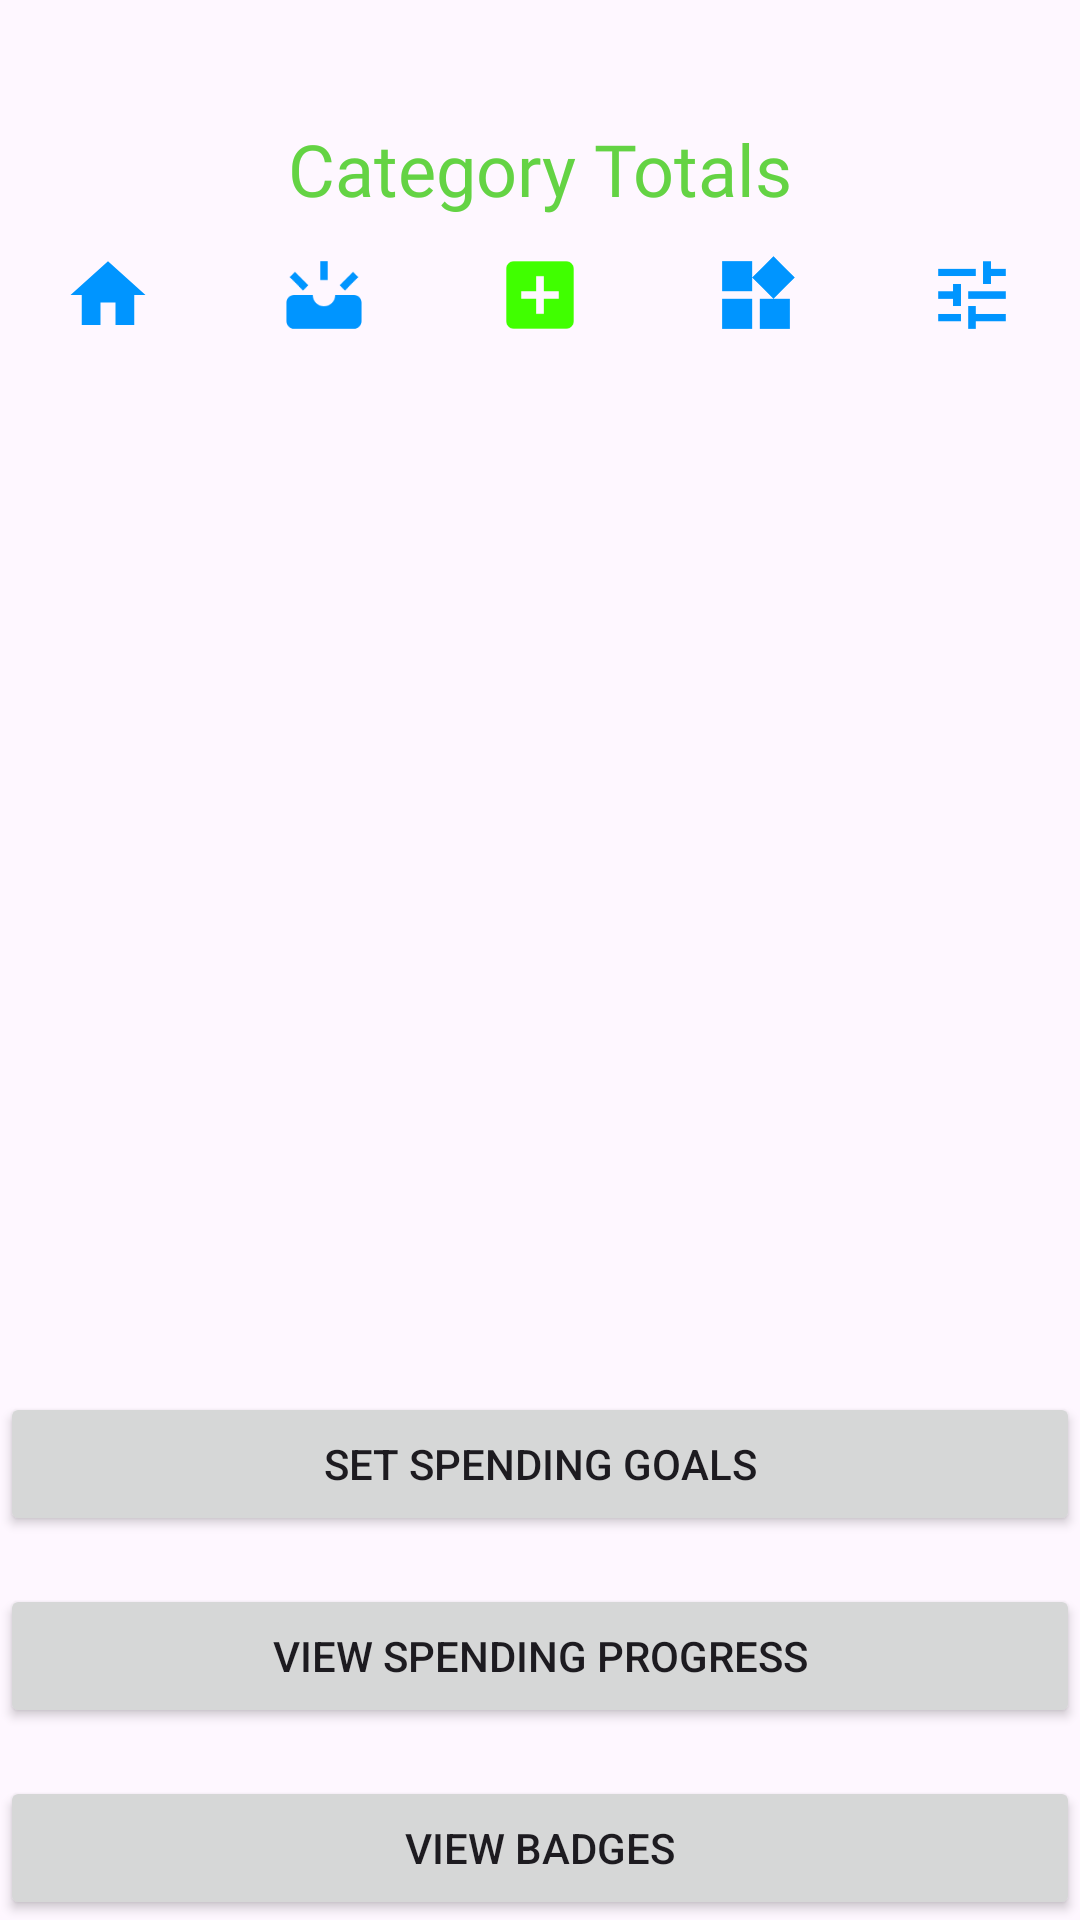

The Android layout XML behind this screen, and the referenced resources:
<!-- AndroidManifest.xml: application theme Theme.ISAVE -->
<!-- res/layout/activity_menu.xml -->
<?xml version="1.0" encoding="utf-8"?>
<androidx.constraintlayout.widget.ConstraintLayout xmlns:android="http://schemas.android.com/apk/res/android"
    xmlns:app="http://schemas.android.com/apk/res-auto"
    xmlns:tools="http://schemas.android.com/tools"
    android:id="@+id/main"
    android:layout_width="match_parent"
    android:layout_height="match_parent"
    tools:context=".Activities.MenuActivity">


    


    <TextView
        android:id="@+id/textView6"
        android:layout_width="match_parent"
        android:layout_height="wrap_content"
        android:layout_marginTop="40dp"
        android:fontFamily="@font/agbalumo"
        android:text="Category Totals"
        android:textAlignment="center"
        android:textColor="#64D344"
        android:textSize="24sp"
        app:layout_constraintTop_toTopOf="parent"
        app:layout_constraintStart_toStartOf="parent"
        app:layout_constraintEnd_toEndOf="parent" />


    
    <androidx.recyclerview.widget.RecyclerView
        android:id="@+id/categoryTotalsRecyclerView"
        android:layout_width="match_parent"
        android:layout_height="0dp"
        android:layout_marginTop="52dp"
        app:layout_constraintTop_toBottomOf="@id/textView6"
        app:layout_constraintBottom_toTopOf="@id/buttonsContainer"
        app:layout_constraintStart_toStartOf="parent"
        app:layout_constraintEnd_toEndOf="parent" />

    
    <LinearLayout
        android:id="@+id/buttonsContainer"
        android:layout_width="match_parent"
        android:layout_height="wrap_content"
        android:orientation="vertical"
        android:gravity="center"
        app:layout_constraintTop_toBottomOf="@id/categoryTotalsRecyclerView"
        app:layout_constraintBottom_toBottomOf="parent"
        app:layout_constraintStart_toStartOf="parent"
        app:layout_constraintEnd_toEndOf="parent">

        
        <Button
            android:id="@+id/setSpendingGoalsBtn"
            android:layout_width="match_parent"
            android:layout_height="wrap_content"
            android:layout_marginTop="16dp"
            android:text="Set Spending Goals" />

        
        <Button
            android:id="@+id/viewSpendingProgressBtn"
            android:layout_width="match_parent"
            android:layout_height="wrap_content"
            android:layout_marginTop="16dp"
            android:text="View Spending Progress" />

        <Button
            android:id="@+id/viewBadgesBtn"
            android:layout_width="match_parent"
            android:layout_height="wrap_content"
            android:layout_marginTop="16dp"
            android:text="View Badges" />
    </LinearLayout>

    
    <LinearLayout
        android:layout_width="match_parent"
        android:layout_height="wrap_content"
        android:orientation="horizontal"
        android:gravity="center"
        app:layout_constraintTop_toBottomOf="@id/textView6"
        app:layout_constraintBottom_toTopOf="@id/categoryTotalsRecyclerView"
        app:layout_constraintStart_toStartOf="parent"
        app:layout_constraintEnd_toEndOf="parent">

        <ImageView
            android:id="@+id/HomeCat"
            android:layout_width="0dp"
            android:layout_height="30dp"
            android:layout_weight="1"
            app:srcCompat="@drawable/baseline_home_24" />

        <ImageView
            android:id="@+id/TrasactionsCat"
            android:layout_width="0dp"
            android:layout_height="30dp"
            android:layout_weight="1"
            app:srcCompat="@drawable/baseline_upcoming_24" />

        <ImageView
            android:id="@+id/newTransactionsCat"
            android:layout_width="0dp"
            android:layout_height="30dp"
            android:layout_weight="1"
            app:srcCompat="@drawable/baseline_add_box_24" />

        <ImageView
            android:id="@+id/categoriesCat"
            android:layout_width="0dp"
            android:layout_height="30dp"
            android:layout_weight="1"
            app:srcCompat="@drawable/baseline_widgets_24" />

        <ImageView
            android:id="@+id/goToMoreTransactions"
            android:layout_width="0dp"
            android:layout_height="30dp"
            android:layout_weight="1"
            app:srcCompat="@drawable/baseline_tune_24" />
    </LinearLayout>
</androidx.constraintlayout.widget.ConstraintLayout>
<!-- resources referenced by this layout -->
<resources>
  <!-- drawable baseline_add_box_24 (drawable) -->
  <vector xmlns:android="http://schemas.android.com/apk/res/android" android:height="24dp" android:tint="#40FF00" android:viewportHeight="24" android:viewportWidth="24" android:width="24dp">
        
      <path android:fillColor="@android:color/white" android:pathData="M19,3L5,3c-1.11,0 -2,0.9 -2,2v14c0,1.1 0.89,2 2,2h14c1.1,0 2,-0.9 2,-2L21,5c0,-1.1 -0.9,-2 -2,-2zM17,13h-4v4h-2v-4L7,13v-2h4L11,7h2v4h4v2z"/>
      
  </vector>
  <!-- drawable baseline_home_24 (drawable) -->
  <vector xmlns:android="http://schemas.android.com/apk/res/android" android:height="24dp" android:tint="#0095FF" android:viewportHeight="24" android:viewportWidth="24" android:width="24dp">
        
      <path android:fillColor="@android:color/white" android:pathData="M10,20v-6h4v6h5v-8h3L12,3 2,12h3v8z"/>
      
  </vector>
  <!-- drawable baseline_tune_24 (drawable) -->
  <vector xmlns:android="http://schemas.android.com/apk/res/android" android:height="24dp" android:tint="#0095FF" android:viewportHeight="24" android:viewportWidth="24" android:width="24dp">
        
      <path android:fillColor="@android:color/white" android:pathData="M3,17v2h6v-2L3,17zM3,5v2h10L13,5L3,5zM13,21v-2h8v-2h-8v-2h-2v6h2zM7,9v2L3,11v2h4v2h2L9,9L7,9zM21,13v-2L11,11v2h10zM15,9h2L17,7h4L21,5h-4L17,3h-2v6z"/>
      
  </vector>
  <!-- drawable baseline_upcoming_24 (drawable) -->
  <vector xmlns:android="http://schemas.android.com/apk/res/android" android:height="24dp" android:tint="#0095FF" android:viewportHeight="24" android:viewportWidth="24" android:width="24dp">
        
      <path android:fillColor="@android:color/white" android:pathData="M21.16,7.26l-1.41,-1.41L16.19,9.4l1.41,1.41C17.6,10.81 21.05,7.29 21.16,7.26z"/>
        
      <path android:fillColor="@android:color/white" android:pathData="M11,3h2v5h-2z"/>
        
      <path android:fillColor="@android:color/white" android:pathData="M6.4,10.81L7.81,9.4L4.26,5.84L2.84,7.26C2.95,7.29 6.4,10.81 6.4,10.81z"/>
        
      <path android:fillColor="@android:color/white" android:pathData="M20,12h-5c0,1.66 -1.34,3 -3,3s-3,-1.34 -3,-3H4c-1.1,0 -2,0.9 -2,2v5c0,1.1 0.9,2 2,2h16c1.1,0 2,-0.9 2,-2v-5C22,12.9 21.1,12 20,12z"/>
      
  </vector>
  <!-- drawable baseline_widgets_24 (drawable) -->
  <vector xmlns:android="http://schemas.android.com/apk/res/android" android:height="24dp" android:tint="#0095FF" android:viewportHeight="24" android:viewportWidth="24" android:width="24dp">
        
      <path android:fillColor="@android:color/white" android:pathData="M13,13v8h8v-8h-8zM3,21h8v-8L3,13v8zM3,3v8h8L11,3L3,3zM16.66,1.69L11,7.34 16.66,13l5.66,-5.66 -5.66,-5.65z"/>
      
  </vector>
  <style name="Theme.ISAVE" parent="Base.Theme.ISAVE" />
  <style name="Base.Theme.ISAVE" parent="Theme.Material3.DayNight.NoActionBar">
          
           <item name="colorPrimary">@color/green</item>
          <item name="colorPrimaryVariant">@color/green</item>
          <item name="android:statusBarColor">@color/green</item>
      </style>
  <color name="green">#7BF85E</color>
</resources>
